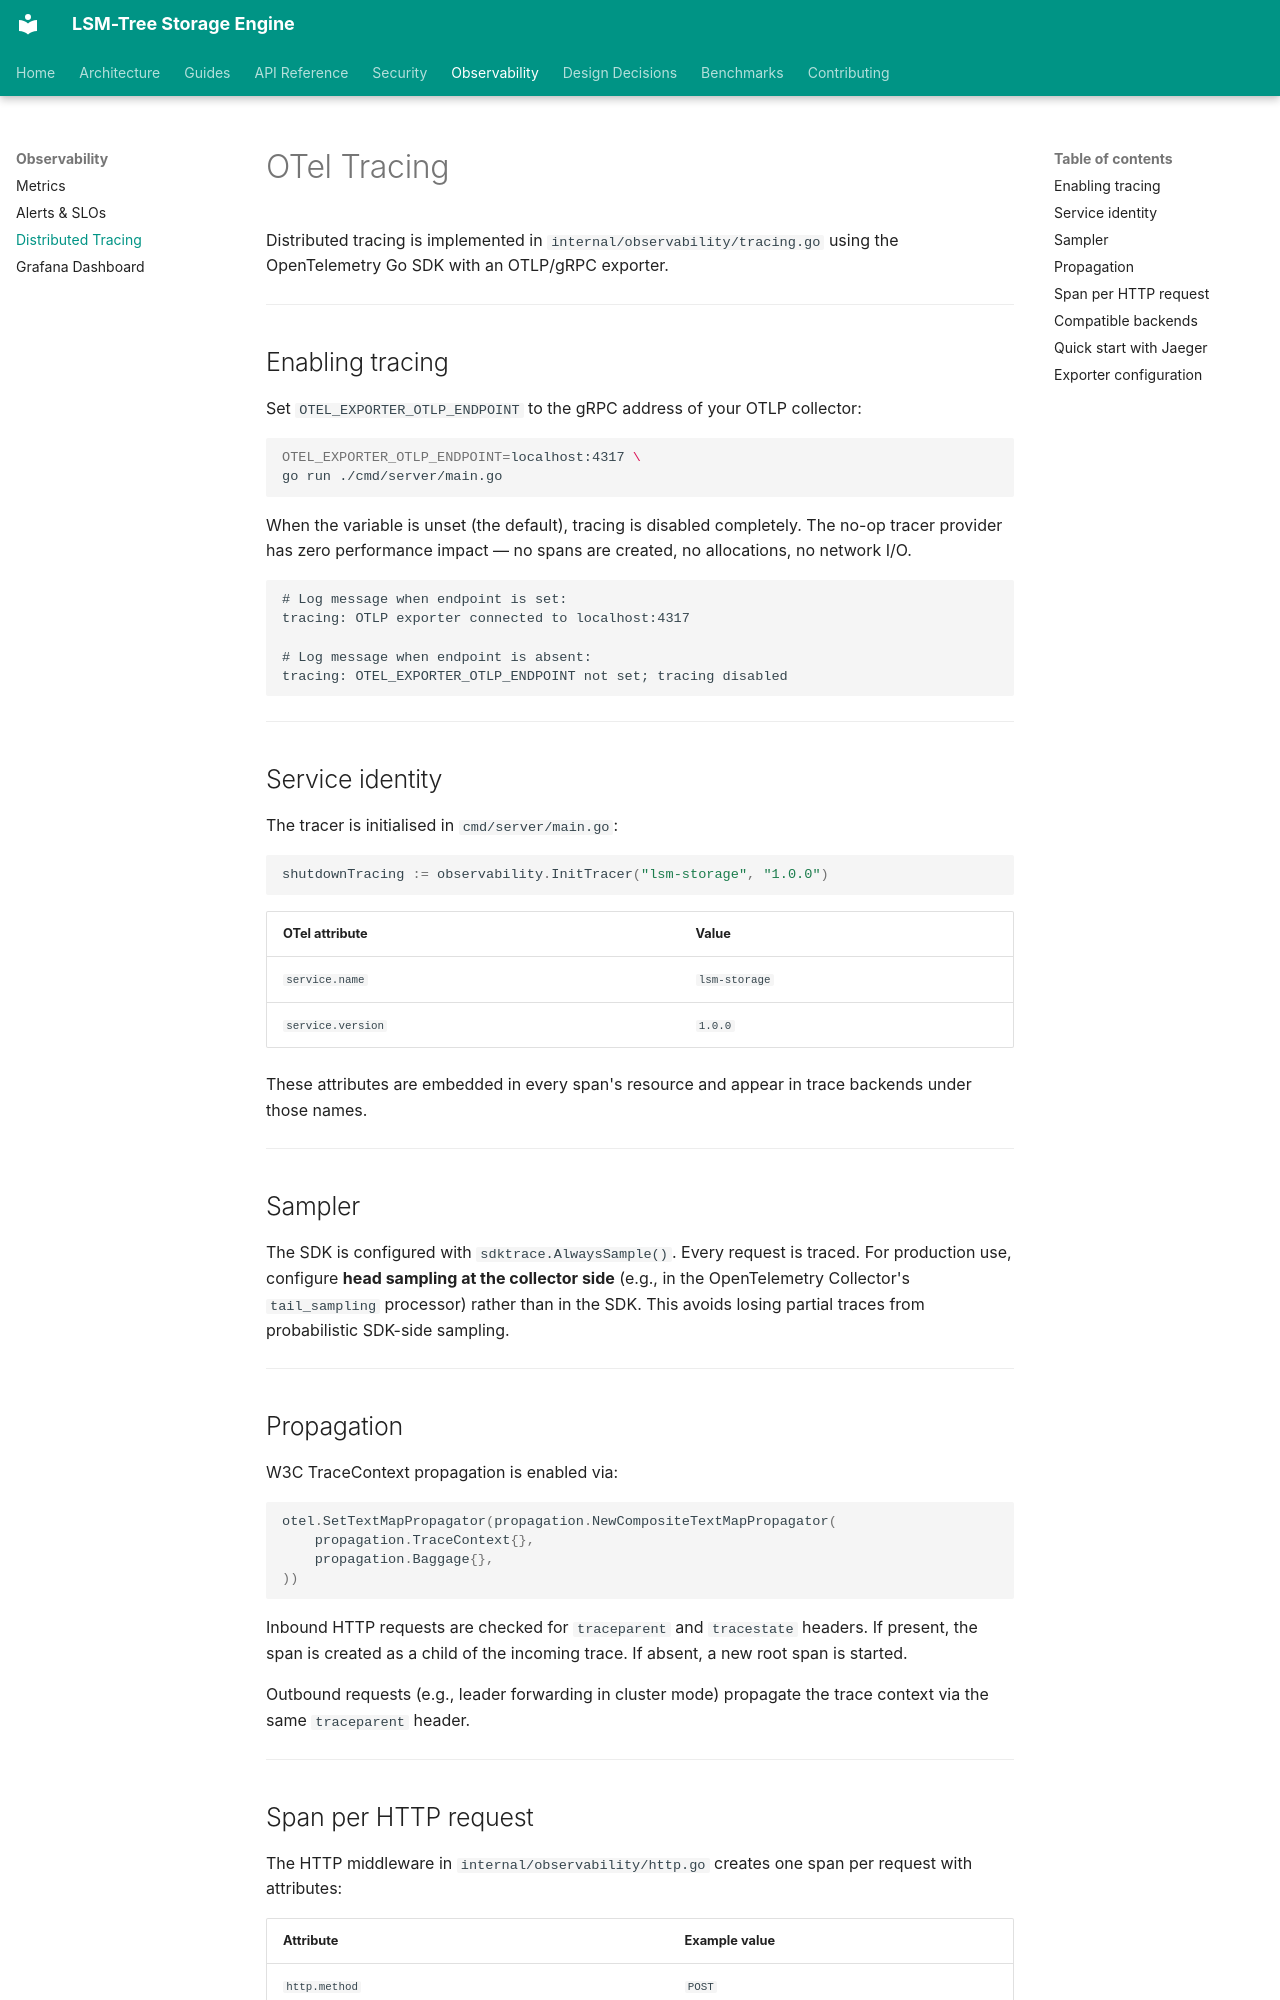

repository: sanskarpan/lsm-tree-storage · page: observability/tracing/index.html · generator: mkdocs

# OTel Tracing

Distributed tracing is implemented in `internal/observability/tracing.go` using the OpenTelemetry Go SDK with an OTLP/gRPC exporter.

---

## Enabling tracing

Set `OTEL_EXPORTER_OTLP_ENDPOINT` to the gRPC address of your OTLP collector:

```bash
OTEL_EXPORTER_OTLP_ENDPOINT=localhost:4317 \
go run ./cmd/server/main.go
```

When the variable is unset (the default), tracing is disabled completely. The no-op tracer provider has zero performance impact — no spans are created, no allocations, no network I/O.

```text
# Log message when endpoint is set:
tracing: OTLP exporter connected to localhost:4317

# Log message when endpoint is absent:
tracing: OTEL_EXPORTER_OTLP_ENDPOINT not set; tracing disabled
```

---

## Service identity

The tracer is initialised in `cmd/server/main.go`:

```go
shutdownTracing := observability.InitTracer("lsm-storage", "1.0.0")
```

| OTel attribute | Value |
|----------------|-------|
| `service.name` | `lsm-storage` |
| `service.version` | `1.0.0` |

These attributes are embedded in every span's resource and appear in trace backends under those names.

---

## Sampler

The SDK is configured with `sdktrace.AlwaysSample()`. Every request is traced. For production use, configure **head sampling at the collector side** (e.g., in the OpenTelemetry Collector's `tail_sampling` processor) rather than in the SDK. This avoids losing partial traces from probabilistic SDK-side sampling.

---

## Propagation

W3C TraceContext propagation is enabled via:

```go
otel.SetTextMapPropagator(propagation.NewCompositeTextMapPropagator(
    propagation.TraceContext{},
    propagation.Baggage{},
))
```

Inbound HTTP requests are checked for `traceparent` and `tracestate` headers. If present, the span is created as a child of the incoming trace. If absent, a new root span is started.

Outbound requests (e.g., leader forwarding in cluster mode) propagate the trace context via the same `traceparent` header.

---
